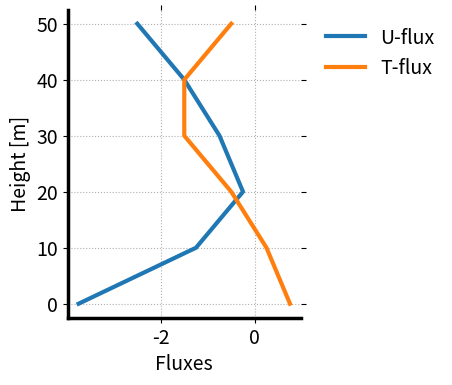

Generate this figure with matplotlib:
# ---
# jupyter:
#   jupytext:
#     cell_metadata_filter: all
#     cell_metadata_json: true
#     formats: ipynb,py:percent
#     notebook_metadata_filter: all,-language_info
#     text_representation:
#       extension: .py
#       format_name: percent
#       format_version: '1.3'
#       jupytext_version: 1.3.0
#   kernelspec:
#     display_name: Python 3
#     language: python
#     name: python3
#   latex_envs:
#     LaTeX_envs_menu_present: true
#     autoclose: false
#     autocomplete: true
#     bibliofile: biblio.bib
#     cite_by: apalike
#     current_citInitial: 1
#     eqLabelWithNumbers: true
#     eqNumInitial: 1
#     hotkeys:
#       equation: meta-9
#     labels_anchors: false
#     latex_user_defs: false
#     report_style_numbering: false
#     user_envs_cfg: false
#   toc:
#     base_numbering: 1
#     nav_menu: {}
#     number_sections: true
#     sideBar: true
#     skip_h1_title: false
#     title_cell: Table of Contents
#     title_sidebar: Contents
#     toc_cell: true
#     toc_position: {}
#     toc_section_display: true
#     toc_window_display: true
# ---

# %% [markdown] {"toc": true}
# <h1>Table of Contents<span class="tocSkip"></span></h1>
# [redacted]

# %% [markdown]
# [redacted]

# %%
import numpy as np
import pandas as pd
import matplotlib.pyplot as plt
import matplotlib.gridspec as gridspec

# %% [markdown]
# ## Chapter 5 - Q17
#
# Given the following data:
#
#
# \begin{equation*}
# \begin{array}{ll}
# \overline{w^{'}\theta^{'}}=0.2\ \mathrm{K\cdot m\cdot s^{-1}} & u_* = 0.2\ \mathrm{m\cdot s^{-1}} \\
# z_i = 500\ \mathrm{m}                                         & k = 0.4 \\
# \displaystyle\frac{g}{\overline{\theta}} = 0.0333\ \mathrm{m\cdot s^{-2}\cdot K^{-1}} & z = 6\ \mathrm{m} \\
# z_O = 0.01\ \mathrm{m}                                        & \mathrm{no\ mositure}
# \end{array}
# \end{equation*}
#
#
# Find:
#
#
# \begin{equation*}
# \begin{array}{ll}
# L                          & R_f\ \mathrm{at\ 6m\ (make\ assumptions\ to\ find\ this)} \\
# z/L                        & R_i\ \mathrm{at\ 6m\ (make\ assumptions\ to\ find\ this)} \\
# w_*                         & \mathrm{dynamic\ stability} \\
# \theta_*                     & \mathrm{flow\ state\ (turbulent\ or\ not)} \\
# \mathrm{static\ stability} & \\
# \end{array}
# \end{equation*}
#
#
# **Ans**
#
# a, b & e) Recall the difinition of Obukhov length:
#
# $$
# L = \frac{-\overline{\theta_v u_*^3}}{k g \left(\overline{w^{'}\theta_v^{'}}\right)}
# $$
#
# When the surface-layer scaling parameter $z/L$ is positive, the layer is statically stable
#
# c & d) Convective velocity scale and temperature scale are defined as:
#
# $$
# w_* = \left[\frac{gz_i}{\overline{\theta_v}}\left(\overline{w^{'}\theta_v^{'}}\right)\right]^{\frac{1}{3}}
# $$
#
# $$
# \theta_* = \frac{\left(\overline{w^{'}\theta_v^{'}}\right)}{w_*}
# $$
#
# f, g, h & i) By the definition of flux and gradient Richardson number:
#
# $$
# R_f = \frac{\displaystyle\frac{g}{\overline{\theta}}\left(\overline{w^{'}\theta_v^{'}}\right)}{\left(\overline{u_i^{'}u_j^{'}}\right)\displaystyle\frac{\partial\overline{U_i}}{\partial x_j}}
# $$
#
# $$
# R_i = \frac{\displaystyle\frac{g}{\overline{\theta}}\frac{\partial\overline{\theta_v}}{\partial\partial z}}{\left[\left(\frac{\partial\overline{U}}{\partial z}\right)^2+\left(\frac{\partial\overline{V}}{\partial z}\right)^2\right]}
# $$
#
# According to similarity theory, the mean wind speed is related with the roughness length and friction velocity *(assuming $\overline{V} = 0$)*:
#
# $$
# \frac{\overline{U}}{u_*} = \frac{1}{k}\ln\frac{z}{z_O} 
# $$
#
# $$
# \frac{\partial\overline{U}}{\partial z} = \frac{u_*}{k\cdot z\cdot z_O}
# $$
#
# And friction velocity is also related with Reynold's stress:
#
# $$
# u_*^2 = \frac{\tau}{\rho} = \overline{u_i^{'}u_j^{'}}
# $$
#
# For the gradient Richardson number, here we *assume the air follows the dry adiabatic process, $\displaystyle\frac{\partial{\theta}}{\partial z} = 0$ as there is no moisture.*

# %%
w_theta = 0.2;    u_s = 0.2
zi = 500;         k = 0.4
g_theta = 0.0333; z = 6
z_r = 0.01

L = (-1.0/g_theta)*(u_s**3)/w_theta/k
zeta = z/L
w_s = (zi*g_theta*w_theta)**(1/3)
theta_s = w_theta/w_s

gradU = k*u_s/(z*z_r)
uu = u_s**2
gamma = -9.8e-3
Rf = g_theta*w_theta/gradU/uu
Ri = 0

print("a) Obukhov length: {} [m]".format(L))
print("b) Surface-layer scaling parameter: {}".format(zeta))
print("c) Convective velocity scale {} [m/s]".format(w_s))
print("d) Temperature scale {} [K]".format(theta_s))
print("e) Statically unstable (zeta < 0)")
print("f) Rf = {}".format(Rf))
print("g) Ri = {}, assuming dry adiabatic".format(Ri))
print("h) Dynamically unstable (Ri < Rc)")
print("i) Likely to be turbulent (Rf < 1, Ri < Rc)")

# %% [markdown]
# ## Chapter 6 - Q14, 15
#
# 14) Let $K_m = 5\ \mathrm{m^2\cdot s^{-1}}$ constant with height. Calculate and plot:
# $$
# u^{'}w^{'}\qquad\qquad w^{'}\theta_v^{'}
# $$
#
# from 0 to 50 m using the data from problem 26 of Chapt. 5
#
# | $z$ [m]  | $\overline{\theta_v}$ [K] | $\overline{U}$ [m/s] |
# | -------- | ------------------------- | -------------------- |
# | 50       | 300                       | 14                   |
# | 40       | 298                       | 10                   |
# | 30       | 294                       | 8                    |
# | 20       | 292                       | 7                    |
# | 10       | 292                       | 7                    |
# | 0        | 293                       | 2                    |
#
# 15.a) Using the answers from problem (14) above, find the initial tendency for virtual potential temperature for air at a height of 10 m.
#
# b) If this tendency does not change with time, what is the new $\mathrm{\overline{\theta_v}}$ at 10 m, one
# hour after the initial state (i.e., the state of problem 26, Chapt. 5 )?
#
# **Ans**
#
# According to K-theory:
#
# $$
# \overline{u_j^{'}\zeta^{'}} = -K\frac{\partial \overline{\zeta}}{\partial x_j}
# $$
#
# In the local closure, the initial tendency for virtual potential temperature is described as:
#
# $$
# \frac{\partial \overline{\theta}}{\partial t} = -\frac{\partial \left(\overline{w^{'}\theta_v^{'}}\right)}{\partial z}
# $$

# %%
K = 5
z = np.array([0, 10, 20, 30, 40, 50])
theta_v = np.array([293, 292, 292, 294, 298, 300])
U = np.array([2, 7, 7, 8, 10, 14])

dz = np.gradient(z, edge_order=2)
uw = -1*K*np.gradient(U, edge_order=2)/dz
w_theta = -1*K*np.gradient(theta_v, edge_order=2)/dz
theta_trend = -1*np.gradient(w_theta)/dz
theta_v_t1 = theta_trend*60*60+theta_v

print("Height: {}".format(z))
print("U-flux: {}".format(uw))
print("T-flux: {}".format(w_theta))
print("The initial tendency for theta_v at 10 m is {} [K/s]".format(theta_trend[1]))
print("One hour later, theta_v at 10 m is {} [K]".format(theta_v_t1[1]))

fig = plt.figure(figsize=(3, 4))
ax = fig.gca()
ax.grid(linestyle=':')
ax.spines["top"].set_visible(False)
ax.spines["right"].set_visible(False)
ax.xaxis.set_tick_params(labelsize=14)
ax.yaxis.set_tick_params(labelsize=14)
[j.set_linewidth(2.5) for j in ax.spines.values()]
ax.tick_params(axis="both", which="both", bottom="off", top="off", \
               labelbottom="on", left="off", right="off", labelleft="on")
ax.set_ylabel('Height [m]', fontsize=14)
ax.set_xlabel('Fluxes', fontsize=(14))
ax.plot(uw, z, lw=3, label='U-flux')
ax.plot(w_theta, z, lw=3, label='T-flux')
LG = ax.legend(bbox_to_anchor=(1.035, 1), prop={'size':14}); LG.draw_frame(False)
plt.show()

# %% [markdown]
# ## Chapter 6 - Q17
#
# Given $K_m = kzu_*$, Solve $\overline{U}$ as a function of height in surface layer
#
# **Ans**
#
# Starting with the K-theory:
#
# $$
# \overline{u^{'}w^{'}} = -K_m\frac{\partial\overline{U}}{\partial z}
# $$
#
# On the surface layer, assuming the u-flux $\overline{u^{'}w^{'}}$ is constant with height, which brings:
#
# $$
# \overline{u^{'}w^{'}} \sim u_*^2
# $$
#
# Thus we have:
#
# $$
# \frac{\partial\overline{U}}{\partial z} = -\frac{u_*^2}{K_m} = -\frac{u_*}{kz}
# $$
#
# Thus
#
# $$
# \overline{U} = -\frac{u_*}{k}\ln z
# $$

# %%
